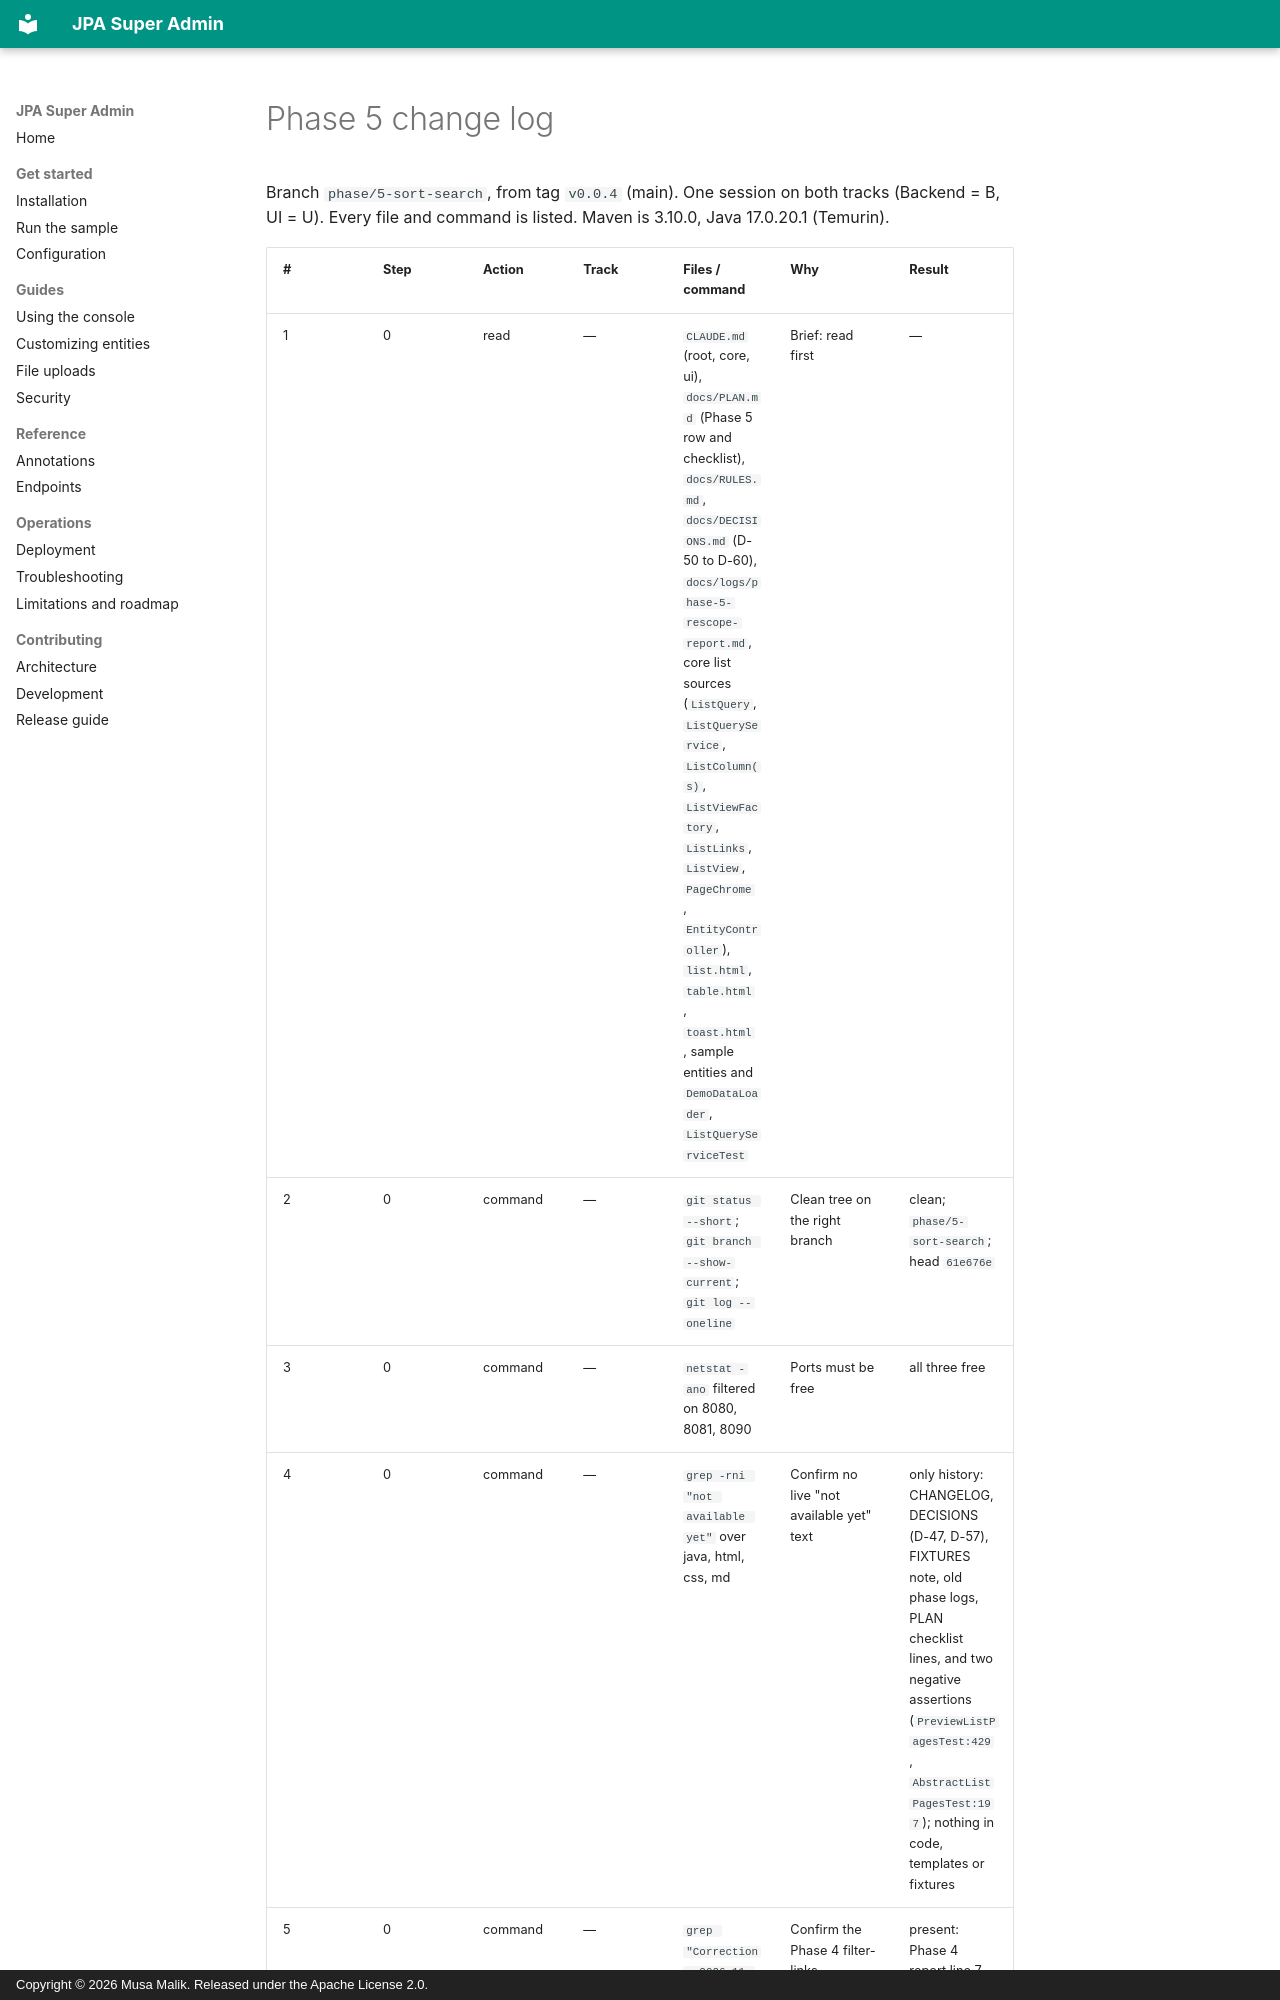

repository: mdmusahub/JPA-SUPER-ADMIN · page: logs/phase-5-change-log/index.html · generator: mkdocs · copyright: Copyright © 2026 Musa Malik. Released under the Apache License 2.0.

# Phase 5 change log

Branch `phase/5-sort-search`, from tag `v0.0.4` (main). One session on both tracks (Backend = B, UI = U). Every file and
command is listed. Maven is 3.10.0, Java 17.0.20.1 (Temurin).
